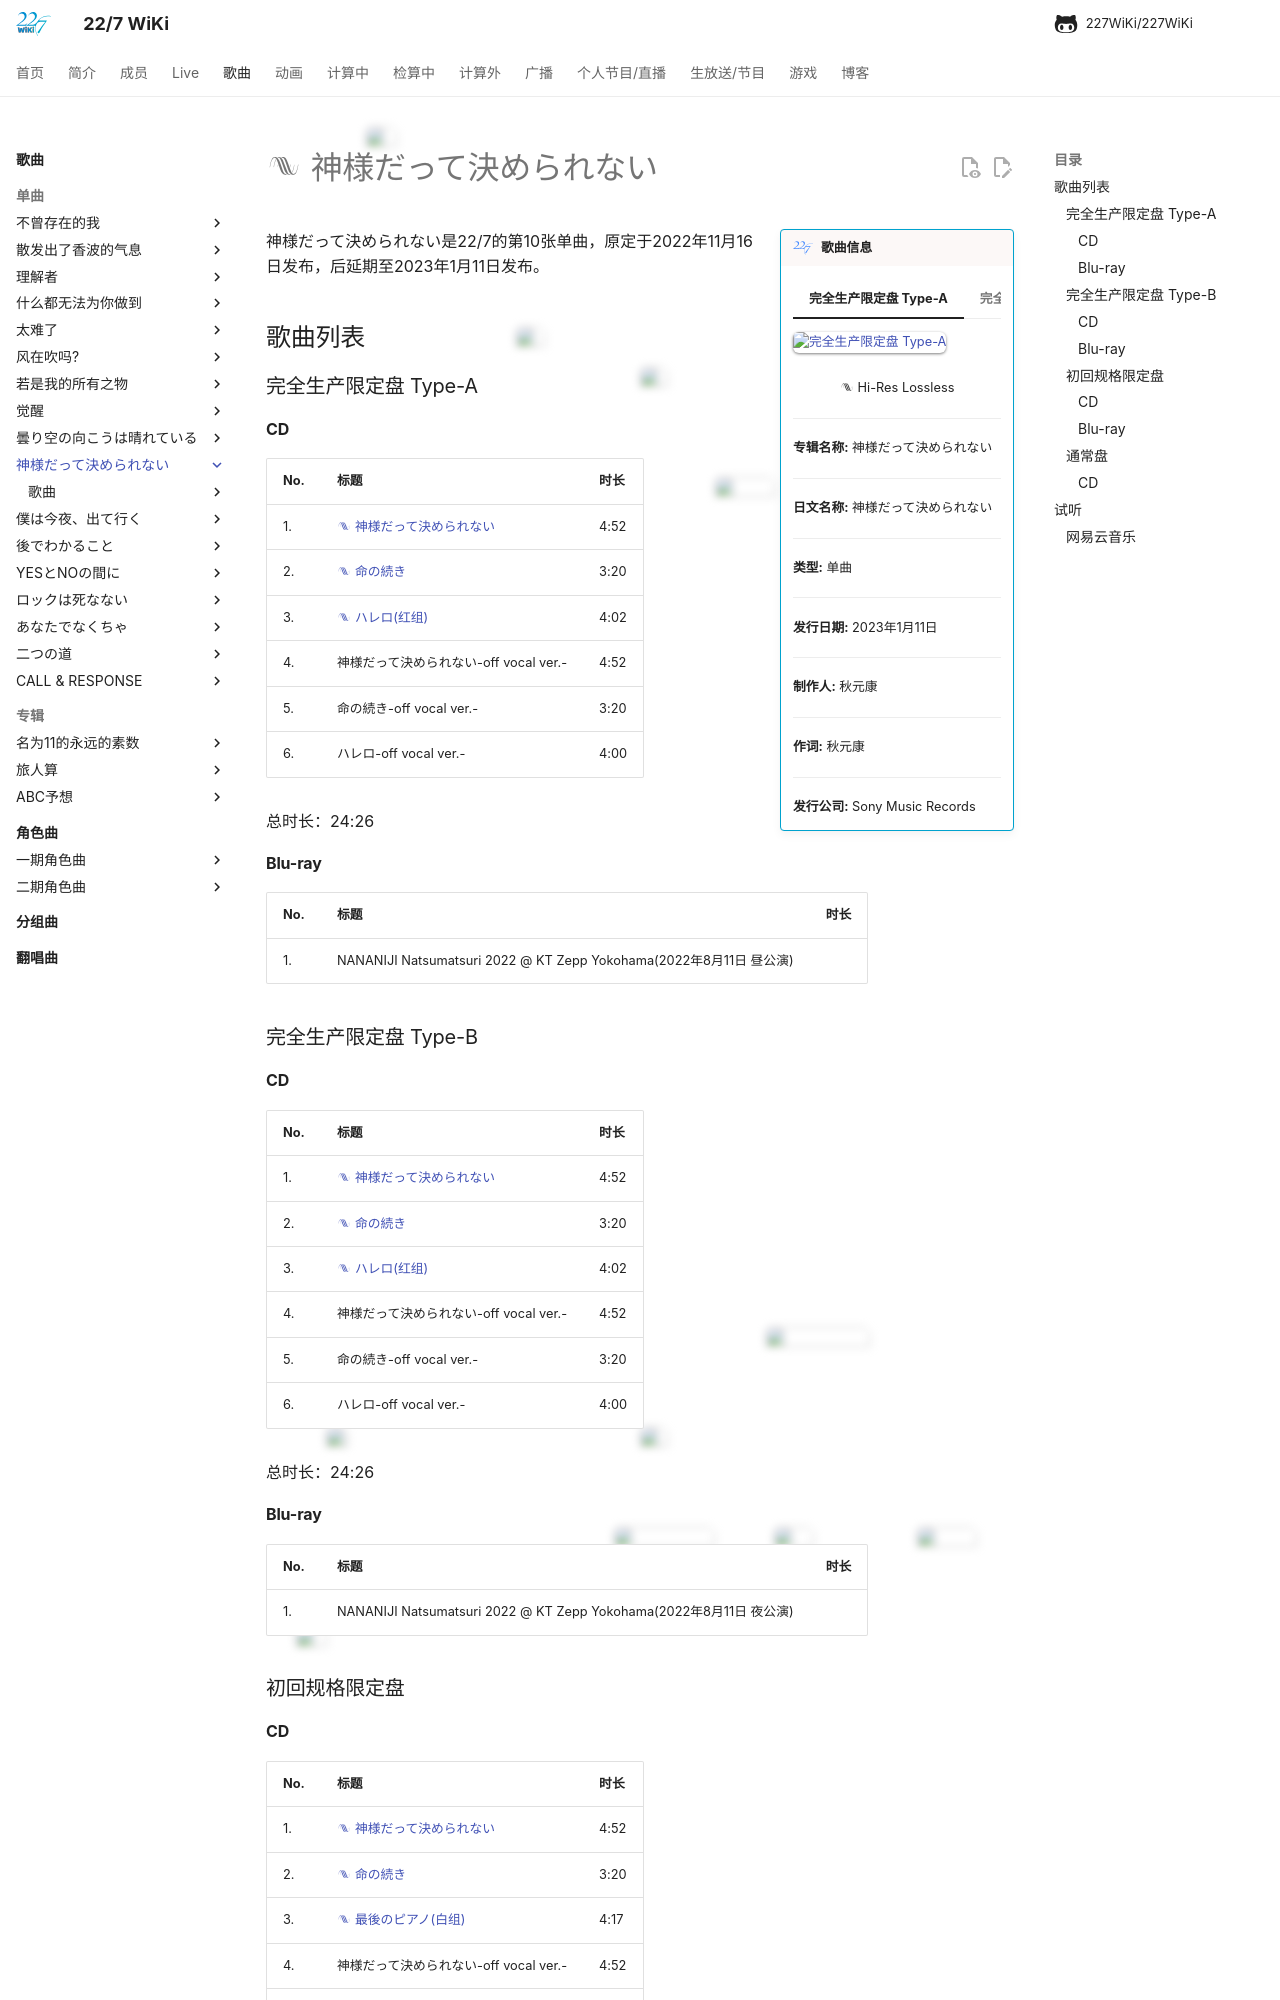

repository: 227WiKi/227WiKi · page: songs/single/10th/index.html · generator: mkdocs

---
title: 单曲 -  神様だって決められない
template: comment.html
---
# :pack-hires: 神様だって決められない

!!! general inline end "歌曲信息"

    === "完全生产限定盘 Type-A"
        ![完全生产限定盘 Type-A](https://res.227wiki.eu.org/music/singles/10th-single-limited-a-cover.webp)
    === "完全生产限定盘 Type-B"
        ![完全生产限定盘 Type-B](https://res.227wiki.eu.org/music/singles/10th-single-limited-b-cover.webp)
    === "初回规格限定盘"
        ![初回规格限定盘](https://res.227wiki.eu.org/music/singles/10th-single-first-press-cover.webp)
    === "通常盘"
        ![通常盘](https://res.227wiki.eu.org/music/singles/10th-single-cover.webp)
    
    <center>:pack-hires: Hi-Res Lossless</center>
    
    --------

    <b>专辑名称:</b> 神様だって決められない

    --------
    
    <b>日文名称:</b> 神様だって決められない

    --------
    
    <b>类型:</b> 单曲

    --------
    
    <b>发行日期:</b> 2023年1月11日

    --------

    <b>制作人:</b> 秋元康

    --------

    <b>作词:</b> 秋元康

    --------

    <b>发行公司:</b> Sony Music Records



神様だって決められない是22/7的第10张单曲，原定于2022年11月16日发布，后延期至2023年1月11日发布。

## 歌曲列表

### 完全生产限定盘 Type-A

#### CD

| No.     | 标题                          | 时长 |
| --------| ------------------------------------ | -------- |
| 1.      | [:pack-hires: 神様だって決められない](/songs/single/10th/song-1/) | 4:52 |
| 2.      | [:pack-hires: 命の続き](/songs/single/10th/song-2/) | 3:20 |
| 3.      | [:pack-hires: ハレロ(红组)](/songs/single/10th/song-5/) | 4:02 |
| 4.      | 神様だって決められない-off vocal ver.- | 4:52 |
| 5.      | 命の続き-off vocal ver.- | 3:20 |
| 6.      | ハレロ-off vocal ver.- | 4:00 |

总时长：24:26

#### Blu-ray

| No.     | 标题                          | 时长 |
| --------| ------------------------------------ | ------- |
| 1.      | NANANIJI Natsumatsuri 2022 @ KT Zepp Yokohama(2022年8月11日 昼公演) |  |

### 完全生产限定盘 Type-B
